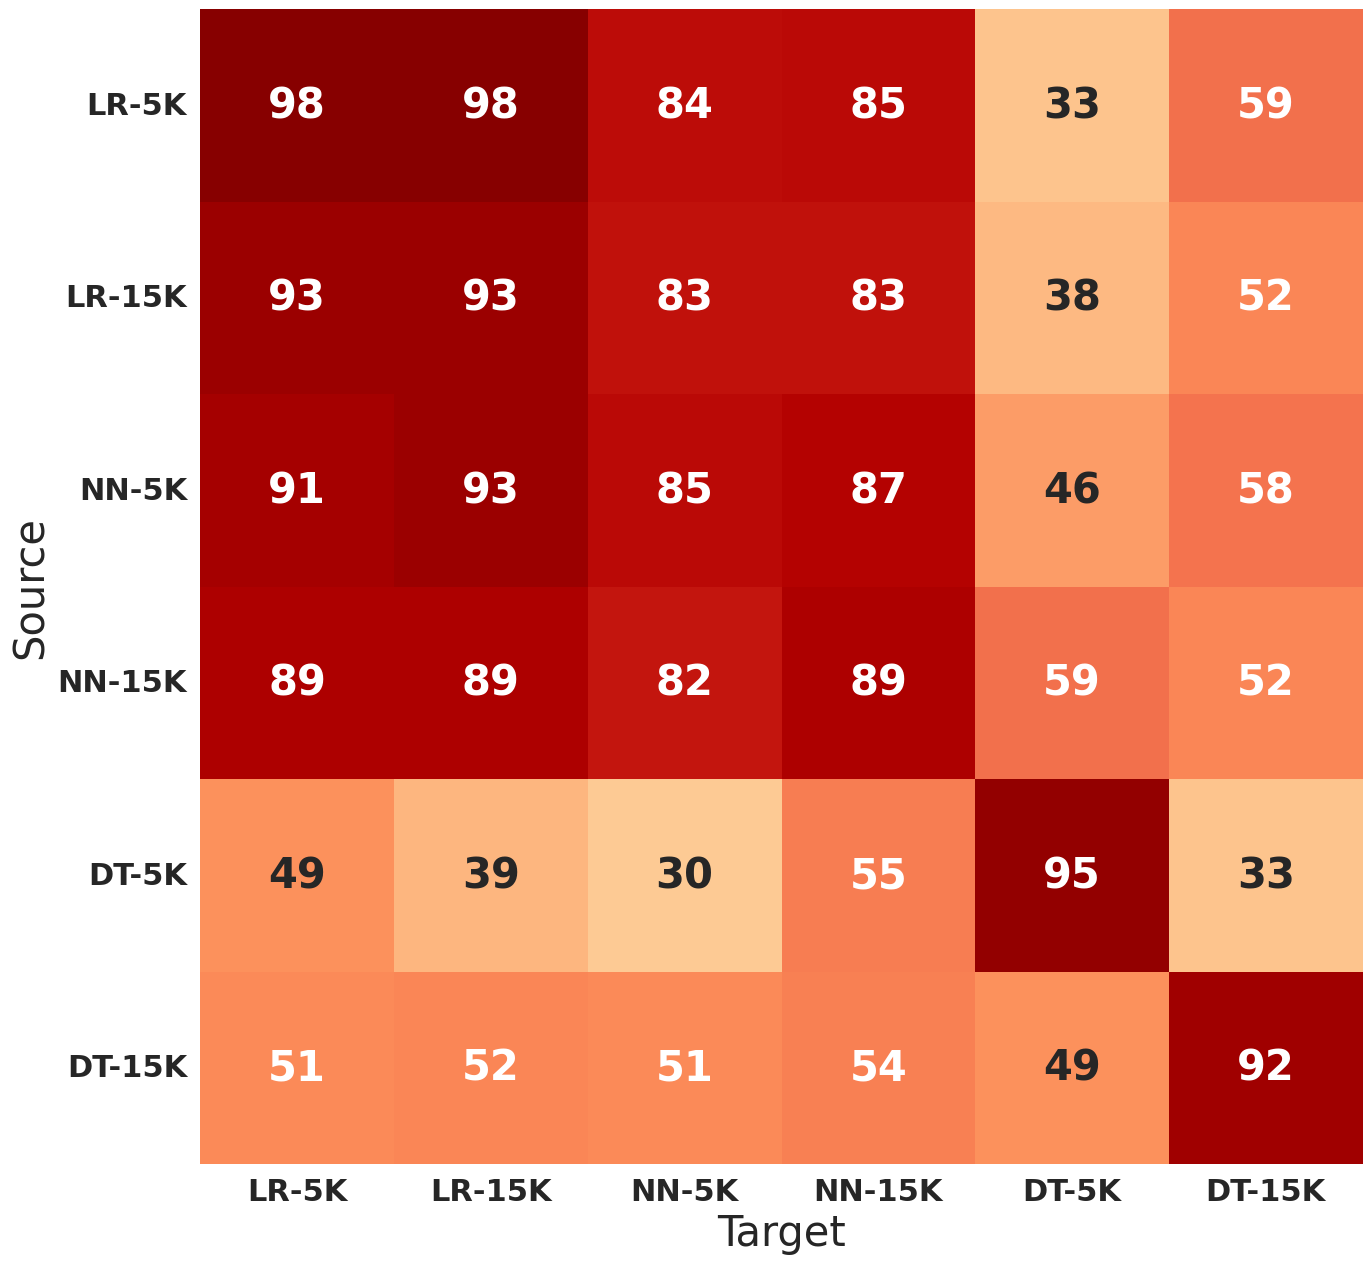

Reproduce this figure in Python.
import numpy as np
import matplotlib 
import matplotlib.pyplot as pyplot

result_LR_periods = np.array(
[
[98, 98, 98 ],
[93, 98, 98 ],
[92, 93, 93 ],
])

result_NN_periods = np.array(
[
[85, 82, 87 ],
[83, 84, 86 ],
[82, 83, 89 ],
])

result_DT_periods = np.array(
[
[95, 76, 33 ],
[42, 88, 17 ],
[49, 49, 92 ],
])

result_cross_technique = np.array(
[
[98, 82, 25 ],
[72, 84, 33 ],
[29, 32, 88 ],
])

result_combined = np.array(
[
[98, 98, 84, 85, 33, 59 ],
[93, 93, 83, 83, 38, 52 ],
[91, 93, 85, 87, 46, 58 ],
[89, 89, 82, 89, 59, 52 ],
[49, 39, 30, 55, 95, 33 ],
[51, 52, 51, 54, 49, 92 ],
])

periods_labels = np.array(['5K','10K','15K'])

cross_technique_labels = np.array(['LR','NN','DT'])

combined_labels = np.array([
  'LR-5K','LR-15K',
  'NN-5K','NN-15K',
  'DT-5K','DT-15K'
  ])


import seaborn as sns; sns.set(font_scale=2)

font = {'family' : 'normal',
        'weight' : 'bold',
        'size'   : 30}
matplotlib.rc('font', **font)

fig, ax = pyplot.subplots(figsize=((15,15)))
sns.heatmap(result_combined, annot=True,
            yticklabels=combined_labels, xticklabels=combined_labels, cbar=False, cmap="OrRd", vmin=0, vmax=100
           )

pyplot.xlabel('Target', fontsize=30)
pyplot.ylabel('Source', fontsize=30)
ax.yaxis.set_label_position('left')
ax.xaxis.set_label_position('bottom')
ax.set_yticklabels(combined_labels, ha='right', rotation=0)
pyplot.savefig('heatmap.png')